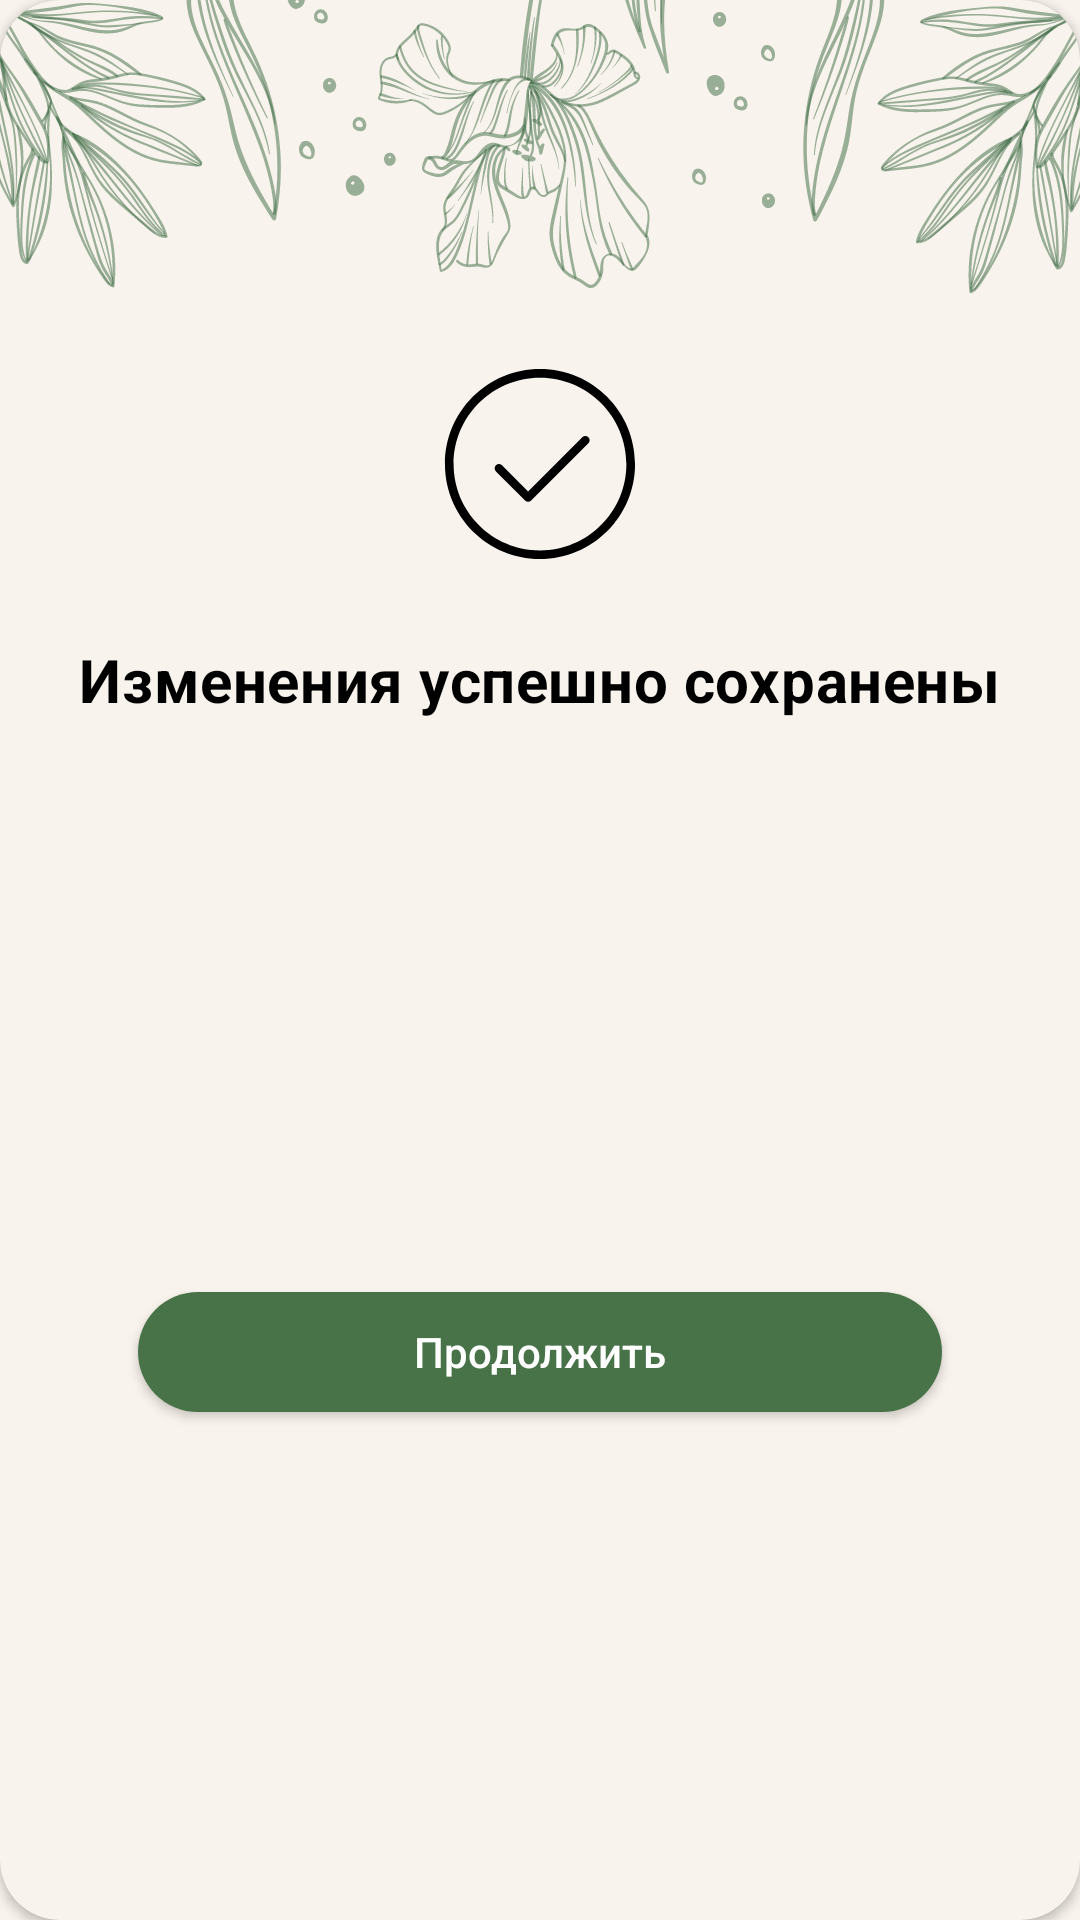

Reconstruct the res/layout file that produces this screen, plus the resources it refers to.
<!-- AndroidManifest.xml: application theme Theme.DeliveryEmployee -->
<!-- res/layout/dialog_success_plantedition.xml -->
<?xml version="1.0" encoding="utf-8"?>
<androidx.cardview.widget.CardView xmlns:android="http://schemas.android.com/apk/res/android"
    xmlns:app="http://schemas.android.com/apk/res-auto"
    xmlns:tools="http://schemas.android.com/tools"
    android:layout_width="match_parent"
    app:cardCornerRadius="20dp"
    app:cardBackgroundColor="@color/bg_beige"
    android:layout_height="match_parent">
    <androidx.constraintlayout.widget.ConstraintLayout
        android:layout_width="match_parent"
        android:layout_height="match_parent">



    <ImageView
        android:id="@+id/imageView"
        android:scaleType="centerCrop"
        android:layout_width="match_parent"
        android:layout_height="wrap_content"
        app:layout_constraintEnd_toEndOf="parent"
        app:layout_constraintStart_toStartOf="parent"
        app:layout_constraintTop_toTopOf="parent"
        app:srcCompat="@drawable/ic_alert_bg" />

    <ImageView
        android:id="@+id/imageView2"
        android:layout_width="wrap_content"
        android:layout_height="wrap_content"
        android:layout_marginTop="0dp"
        app:layout_constraintEnd_toEndOf="parent"
        app:layout_constraintStart_toStartOf="parent"
        app:layout_constraintTop_toBottomOf="@+id/imageView"
        app:srcCompat="@drawable/ic_galochka" />

    <TextView
        android:id="@+id/textView"
        android:layout_width="wrap_content"
        android:layout_height="wrap_content"
        android:layout_marginTop="26dp"
        android:text="Изменения успешно сохранены"
        app:layout_constraintEnd_toEndOf="parent"
        app:layout_constraintHorizontal_bias="0.5"
        android:textAppearance="@style/loginTitle"
        android:textSize="20sp"
        android:textStyle="bold"
        android:letterSpacing="0.01"
        app:layout_constraintStart_toStartOf="parent"
        app:layout_constraintTop_toBottomOf="@+id/imageView2" />

    <Button
        android:id="@+id/hidesuccessplant_alert"
        android:layout_width="match_parent"
        android:layout_height="40dp"
        android:layout_marginStart="46dp"
        android:layout_marginTop="46dp"
        android:layout_marginEnd="46dp"
        android:layout_marginBottom="25dp"
        android:background="@drawable/login_button_bg"
        android:text="Продолжить"
        android:textAllCaps="false"
        android:textColor="@color/white"
        app:layout_constraintEnd_toEndOf="parent"
        app:layout_constraintHorizontal_bias="0.0"
        app:layout_constraintStart_toStartOf="parent"
        app:layout_constraintBottom_toBottomOf="parent"
        app:layout_constraintTop_toBottomOf="@+id/textView" />
</androidx.constraintlayout.widget.ConstraintLayout>
</androidx.cardview.widget.CardView>
<!-- resources referenced by this layout -->
<resources>
  <color name="bg_beige">#F8F3EC</color>
  <color name="white">#FFFFFFFF</color>
  <!-- drawable ic_alert_bg: vector/xml drawable (drawable, 182908 chars, omitted) -->
  <!-- drawable ic_galochka (drawable) -->
  <vector xmlns:android="http://schemas.android.com/apk/res/android"
      android:width="64dp"
      android:height="64dp"
      android:viewportWidth="64"
      android:viewportHeight="64">
    <path
        android:pathData="M27.032,43.8481C27.3198,44.1359 27.6799,44.28 28.04,44.28C28.4001,44.28 28.7602,44.1359 29.0479,43.8481L48.1279,24.7681C48.704,24.192 48.704,23.3282 48.1279,22.7521C47.5519,22.176 46.6881,22.176 46.1119,22.7521L28.0399,40.8241L19.3282,32.1118C18.7521,31.5358 17.8883,31.5358 17.3122,32.1118C16.7361,32.6879 16.7361,33.5517 17.3122,34.1278L27.032,43.8481Z"
        android:fillColor="#000000"/>
    <path
        android:pathData="M32,63.3601C49.496,63.3601 63.68,49.1761 63.68,31.6801C63.68,14.1841 49.496,0.0001 32,0.0001C14.504,0.0001 0.32,14.1841 0.32,31.6801C0.32,49.1761 14.504,63.3601 32,63.3601ZM32,2.8801C47.912,2.8801 60.8,15.7681 60.8,31.6801C60.8,47.5921 47.912,60.48 32,60.48C16.088,60.48 3.2,47.5921 3.2,31.6801C3.2,15.7681 16.088,2.8801 32,2.8801Z"
        android:fillColor="#000000"/>
  </vector>
  <!-- drawable login_button_bg (drawable) -->
  <?xml version="1.0" encoding="utf-8"?>
  <shape xmlns:android="http://schemas.android.com/apk/res/android"
      android:shape="rectangle">
      <solid android:color="@color/main_green"/>
      <corners android:radius="20dp"/>
  
  </shape>
  <style name="loginTitle">
              <item name="font">@font/calibri</item>
              <item name="fontWeight">700</item>
              <item name="android:letterSpacing">-0.01</item>
          </style>
  <style name="Theme.DeliveryEmployee" parent="Theme.MaterialComponents.DayNight.NoActionBar">
          
          <item name="background">@color/bg_beige</item>
          <item name="backgroundColor">@color/bg_beige</item>
          <item name="colorPrimary">@color/main_green</item>
          <item name="colorPrimaryVariant">@color/light_green</item>
          <item name="colorOnPrimary">@color/main_green</item>
          
          <item name="colorSecondary">@color/main_green</item>
          <item name="colorSecondaryVariant">@color/teal_700</item>
          <item name="colorOnSecondary">@color/black</item>
          
          <item name="android:statusBarColor" tools:targetApi="l">?attr/colorPrimaryVariant</item>
          
          <item name="android:windowBackground">@color/bg_beige</item>
          <item name="materialAlertDialogTheme">@style/AppModalStyle</item>
          <item name="bottomSheetDialogTheme">@style/AppBottomSheetDialogTheme</item>
  
      </style>
  <color name="main_green">#487349</color>
  <color name="light_green">#D3DDC3</color>
  <color name="teal_700">#FF018786</color>
  <color name="black">#FF000000</color>
  <style name="AppModalStyle" parent="Widget.Design.BottomSheet.Modal">
          <item name="android:background">@drawable/bottom_sheet_bg</item>
      </style>
  <style name="AppBottomSheetDialogTheme" parent="Theme.Design.Light.BottomSheetDialog">
          <item name="bottomSheetStyle">@style/AppModalStyle</item>
      </style>
  <!-- drawable bottom_sheet_bg (drawable) -->
  <?xml version="1.0" encoding="utf-8"?>
  <shape xmlns:android="http://schemas.android.com/apk/res/android"
      android:shape="rectangle">
      <solid android:color="@color/bg_beige" />
      <corners android:topLeftRadius="20dp"
          android:topRightRadius="20dp"/>
  
  </shape>
</resources>
